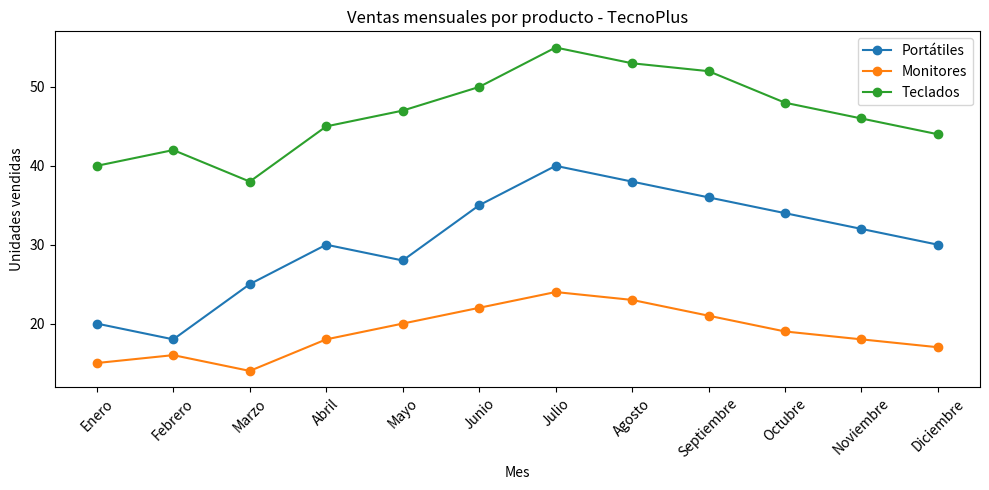
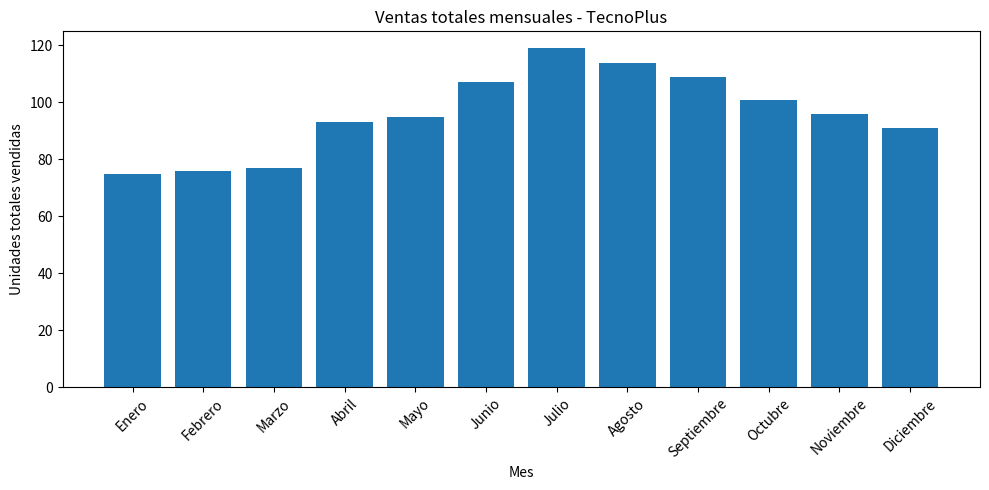

Recreate these plots in Python, in order.
# -*- coding: utf-8 -*-
"""Untitled5.ipynb

Automatically generated by Colab.

Original file is located at
    https://colab.research.google.com/<link-removed>
"""

import pandas as pd
import numpy as np
import matplotlib.pyplot as plt
datos = {
"Mes": [
"Enero", "Febrero", "Marzo", "Abril", "Mayo", "Junio",
"Julio", "Agosto", "Septiembre", "Octubre", "Noviembre", "Diciembre"
],
"Portatiles": [20, 18, 25, 30, 28, 35, 40, 38, 36, 34, 32, 30],
"Monitores": [15, 16, 14, 18, 20, 22, 24, 23, 21, 19, 18, 17],
"Teclados": [40, 42, 38, 45, 47, 50, 55, 53, 52, 48, 46, 44]
}
df = pd.DataFrame(datos)

# calculo total mensual

df["Total_Mensual"] = df["Portatiles"] + df["Monitores"] + df["Teclados"]

print("Primeras filas:")
print(df.head())

print("\nInformación del DataFrame:")
print(df.info())

print("\nEstadísticas descriptivas:")
print(df.describe())

# formulas para generar

ventas_portatiles = df["Portatiles"].values # convierte la Serie a array de numpy
media_port = np.mean(ventas_portatiles)
mediana_port = np.median(ventas_portatiles)
desv_port = np.std(ventas_portatiles)
print("Estadísticas Portátiles")
print("Media:", media_port)
print("Mediana:", mediana_port)
print("Desviación estándar:", desv_port)

ventas_Monitores = df["Monitores"].values # convierte la Serie a array de numpy
media_port = np.mean(ventas_Monitores)
mediana_port = np.median(ventas_Monitores)
desv_port = np.std(ventas_Monitores)
print("Estadísticas monitores")
print("Media:", media_port)
print("Mediana:", mediana_port)
print("Desviación estándar:", desv_port)

ventas_Teclados = df["Teclados"].values # convierte la Serie a array de numpy
media_port = np.mean(ventas_Teclados)
mediana_port = np.median(ventas_Teclados)
esv_port = np.std(ventas_Teclados)
print("Estadísticas teclados")
print("Media:", media_port)
print("Mediana:", mediana_port)
print("Desviación estándar:", desv_port)

max_ventas_mes = df.loc[df['Total_Mensual'].idxmax()]
print("El mes con las ventas totales más altas es:")
print(max_ventas_mes[['Mes', 'Total_Mensual']])

plt.figure(figsize=(10, 5))
plt.plot(df["Mes"], df["Portatiles"], marker="o", label="Portátiles")
plt.plot(df["Mes"], df["Monitores"], marker="o", label="Monitores")
plt.plot(df["Mes"], df["Teclados"], marker="o", label="Teclados")

plt.title("Ventas mensuales por producto - TecnoPlus")
plt.xlabel("Mes")
plt.ylabel("Unidades vendidas")
plt.xticks(rotation=45)
plt.legend()
plt.tight_layout()
plt.show()

plt.figure(figsize=(10, 5))
plt.bar(df["Mes"], df["Total_Mensual"])
plt.title("Ventas totales mensuales - TecnoPlus")
plt.xlabel("Mes")
plt.ylabel("Unidades totales vendidas")
plt.xticks(rotation=45)
plt.tight_layout()
plt.show()